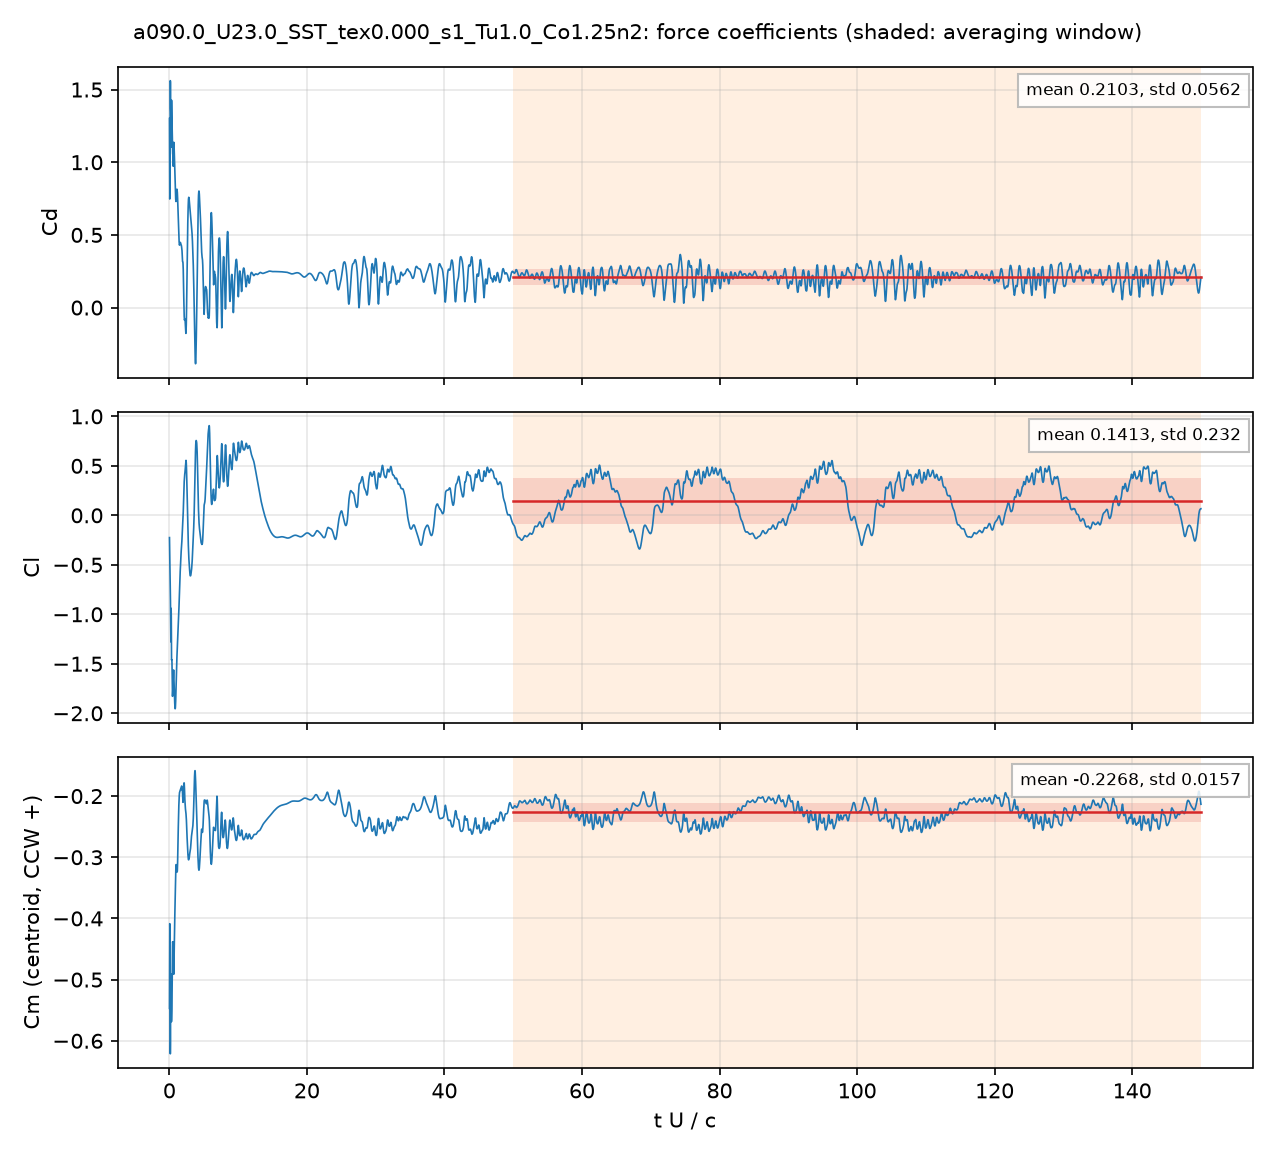

Values plotted in this chart, from the file beside it:
# a090.0_U23.0_SST_tex0.000_s1_Tu1.0_Co1…, q = 0.5 U^2, A = c dz, c = 0.048 m; Cm about the centroid, CCW +
# averaging window t U/c = 50 .. 150; de…
t_s, t_U_over_c, Cd, Cl, Cm_z_ccw, Cd_pressure, Cd_viscous
4.1839135e-05, 0.02005, 1.301, -0.225, -0.547, 1.26, 0.04098
0.0001252, 0.06, 0.747, -0.4432, -0.4087, 0.7291, 0.01785
0.0001669, 0.07997, 0.8033, -0.5061, -0.4276, 0.7884, 0.01487
0.0002505, 0.12, 1.231, -0.6105, -0.541, 1.217, 0.01377
0.0002921, 0.1399, 1.561, -0.7156, -0.6212, 1.548, 0.01374
0.0003757, 0.18, 1.37, -1.007, -0.5328, 1.358, 0.01199
0.0004172, 0.1999, 1.348, -1.056, -0.5312, 1.336, 0.01162
0.0005009, 0.24, 1.147, -1.185, -0.4909, 1.135, 0.0115
0.0005427, 0.26, 1.104, -0.9403, -0.5156, 1.092, 0.01172
0.0006261, 0.3, 1.373, -1.311, -0.5689, 1.361, 0.01205
0.0006676, 0.3199, 1.426, -1.462, -0.5661, 1.414, 0.01231
0.0007511, 0.3599, 1.327, -1.463, -0.5487, 1.315, 0.01258
0.0007931, 0.38, 1.287, -1.485, -0.5369, 1.274, 0.01273
0.0008764, 0.42, 1.215, -1.697, -0.4911, 1.202, 0.01355
0.0009182, 0.44, 1.16, -1.787, -0.4656, 1.146, 0.01395
0.001002, 0.4801, 1.062, -1.808, -0.4381, 1.047, 0.01452
0.001044, 0.5, 1.052, -1.776, -0.4411, 1.038, 0.01454
0.001127, 0.54, 0.9767, -1.669, -0.4397, 0.9615, 0.01522
0.001169, 0.5601, 0.9727, -1.651, -0.4392, 0.9568, 0.01589
0.001252, 0.6001, 1.066, -1.586, -0.4683, 1.049, 0.01705
0.001294, 0.62, 1.113, -1.563, -0.4854, 1.096, 0.01747
0.001377, 0.66, 1.133, -1.635, -0.4853, 1.115, 0.01805
0.001419, 0.6799, 1.121, -1.684, -0.4738, 1.102, 0.01833
0.001503, 0.72, 1.066, -1.788, -0.443, 1.047, 0.01875
0.001545, 0.7401, 1.032, -1.826, -0.4285, 1.014, 0.01894
0.001628, 0.78, 0.9668, -1.896, -0.4023, 0.9474, 0.01935
0.001669, 0.8, 0.9382, -1.925, -0.3921, 0.9187, 0.01953
0.001753, 0.8401, 0.8747, -1.955, -0.3716, 0.8549, 0.01984
0.001795, 0.8601, 0.8379, -1.953, -0.3609, 0.8179, 0.02002
0.001878, 0.9, 0.7716, -1.913, -0.3378, 0.7511, 0.02045
0.00192, 0.92, 0.7479, -1.876, -0.3274, 0.7271, 0.02071
0.002003, 0.96, 0.7299, -1.77, -0.3148, 0.7086, 0.02123
0.002045, 0.98, 0.7326, -1.713, -0.312, 0.7111, 0.02147
0.002129, 1.02, 0.7638, -1.588, -0.3153, 0.7418, 0.02197
0.00217, 1.04, 0.7772, -1.544, -0.3159, 0.7551, 0.02211
0.002254, 1.08, 0.807, -1.467, -0.3205, 0.7844, 0.02258
0.002296, 1.1, 0.8147, -1.434, -0.3233, 0.7919, 0.0228
0.002379, 1.14, 0.8029, -1.364, -0.3238, 0.7798, 0.02307
0.002421, 1.16, 0.7922, -1.323, -0.3221, 0.7691, 0.0231
0.002504, 1.2, 0.7515, -1.263, -0.3082, 0.7282, 0.02324
0.002546, 1.22, 0.7237, -1.238, -0.2983, 0.7004, 0.02327
0.00263, 1.26, 0.6597, -1.182, -0.2746, 0.6365, 0.02323
0.002671, 1.28, 0.6264, -1.154, -0.2628, 0.6032, 0.02315
0.002755, 1.32, 0.5635, -1.092, -0.24, 0.5406, 0.02291
0.002796, 1.34, 0.5388, -1.059, -0.2311, 0.516, 0.02279
0.00288, 1.38, 0.4938, -0.9729, -0.2151, 0.4712, 0.02264
0.002922, 1.4, 0.4721, -0.9247, -0.2086, 0.4496, 0.02252
0.003005, 1.44, 0.4402, -0.8397, -0.1994, 0.4179, 0.02224
0.003047, 1.46, 0.4316, -0.7962, -0.1962, 0.4095, 0.02209
0.003131, 1.5, 0.4327, -0.7126, -0.1933, 0.411, 0.02172
0.003172, 1.52, 0.4372, -0.6725, -0.1923, 0.4156, 0.02163
0.003256, 1.56, 0.4465, -0.5971, -0.1912, 0.4251, 0.02146
0.003297, 1.58, 0.4487, -0.5638, -0.1906, 0.4273, 0.02137
0.003381, 1.62, 0.4466, -0.5009, -0.1892, 0.4255, 0.02106
0.003422, 1.64, 0.4435, -0.4721, -0.1886, 0.4225, 0.02098
0.003506, 1.68, 0.4347, -0.4137, -0.1867, 0.4139, 0.02086
0.003548, 1.7, 0.4327, -0.387, -0.1864, 0.412, 0.0207
0.003631, 1.74, 0.4285, -0.3444, -0.1855, 0.4079, 0.0206
... 4,942 more rows
